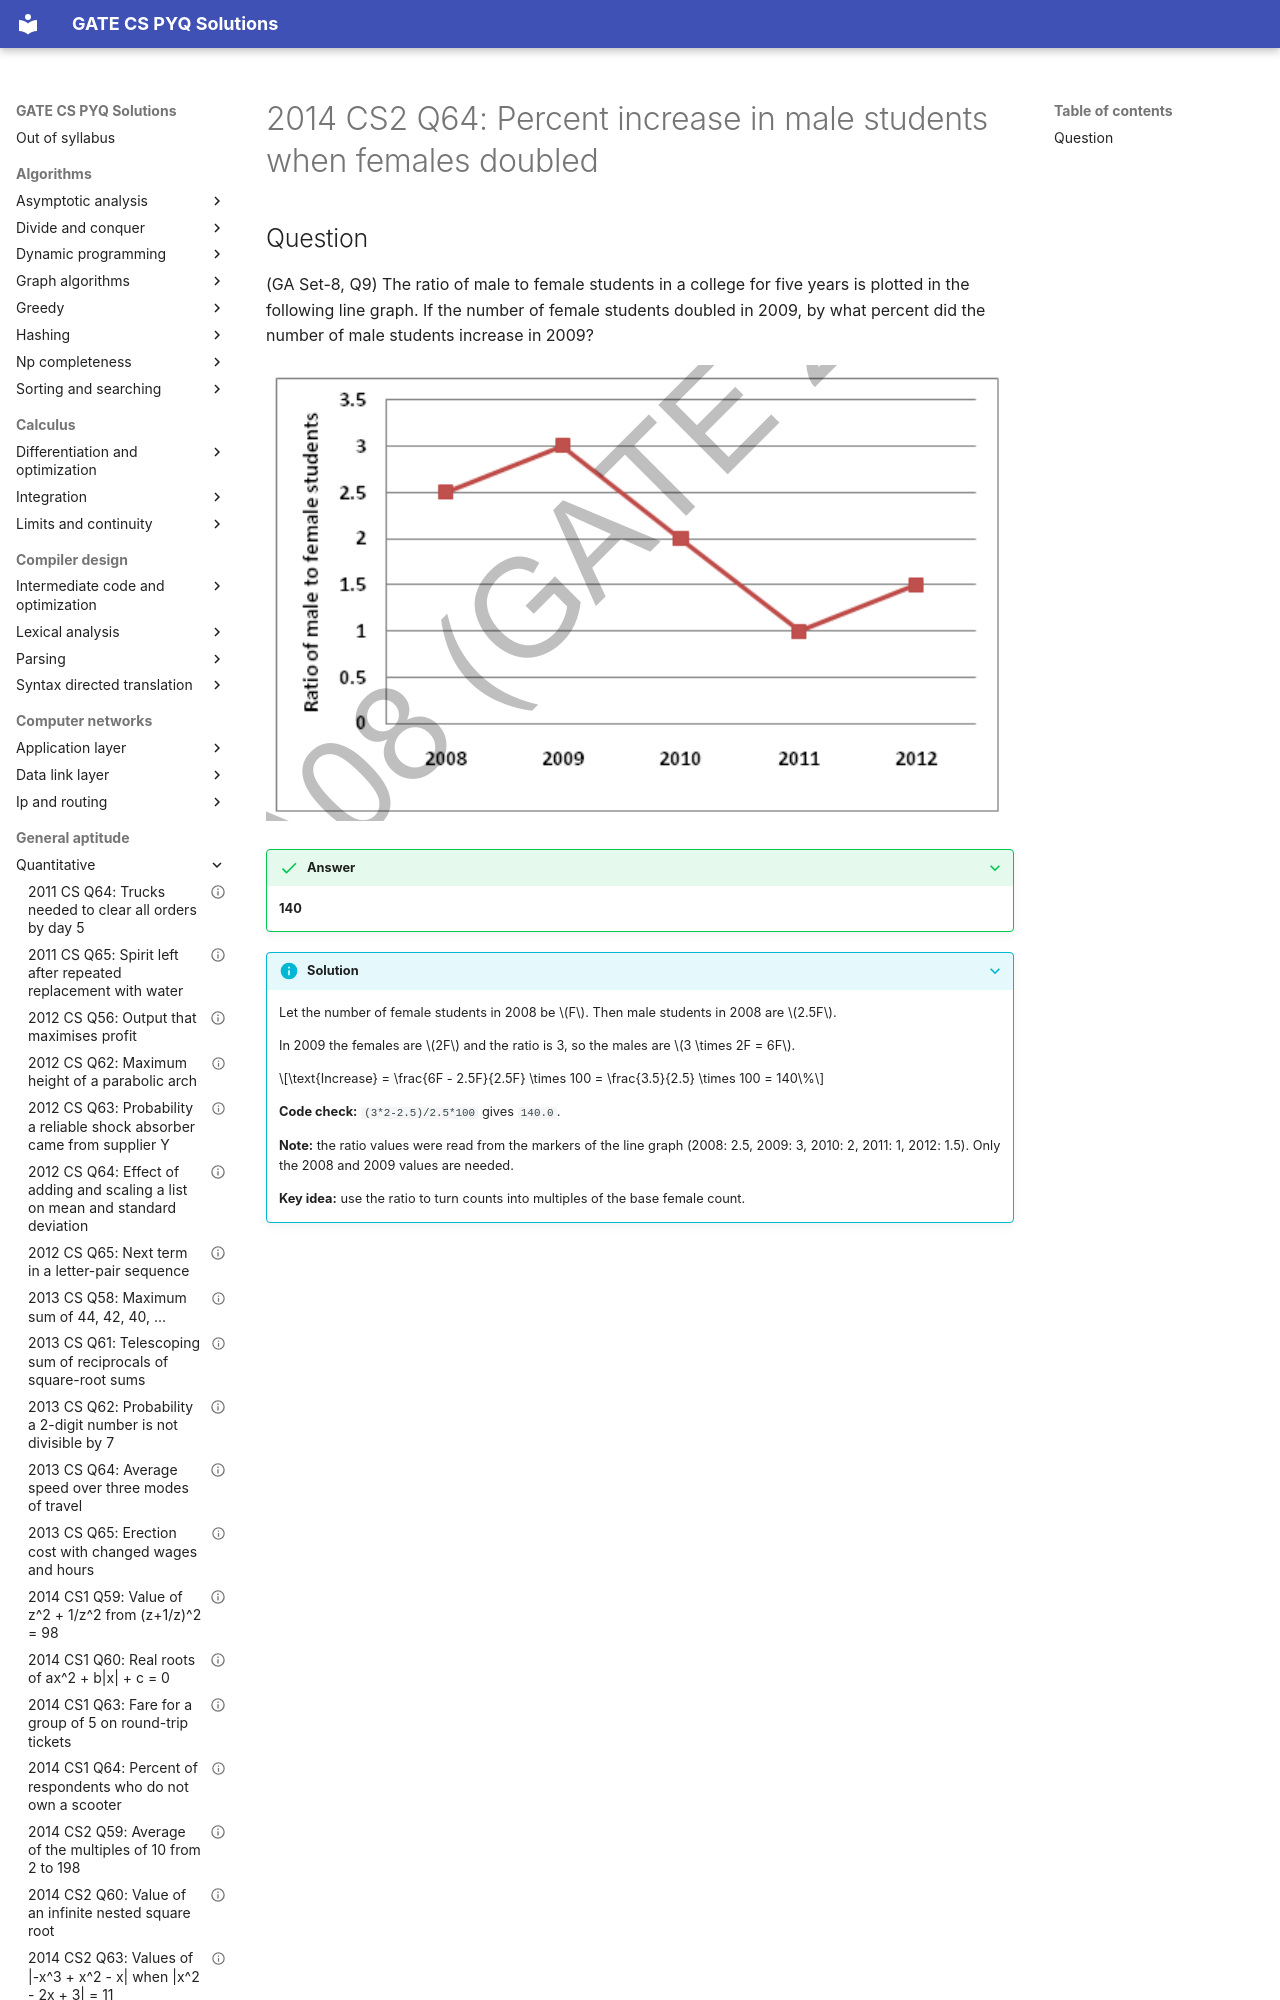

repository: saheenusman/GATE-PYQs · page: general-aptitude/quantitative/2014-set2-q64/index.html · generator: mkdocs

---
title: "2014 CS2 Q64: Percent increase in male students when females doubled"
year: 2014
set: 2
paper: CS2
q_no: 64
subject: general-aptitude
topic: quantitative
also: []
marks: 2
type: NAT
official_answer: "140 to 140"
status: verified
---

# 2014 CS2 Q64: Percent increase in male students when females doubled
